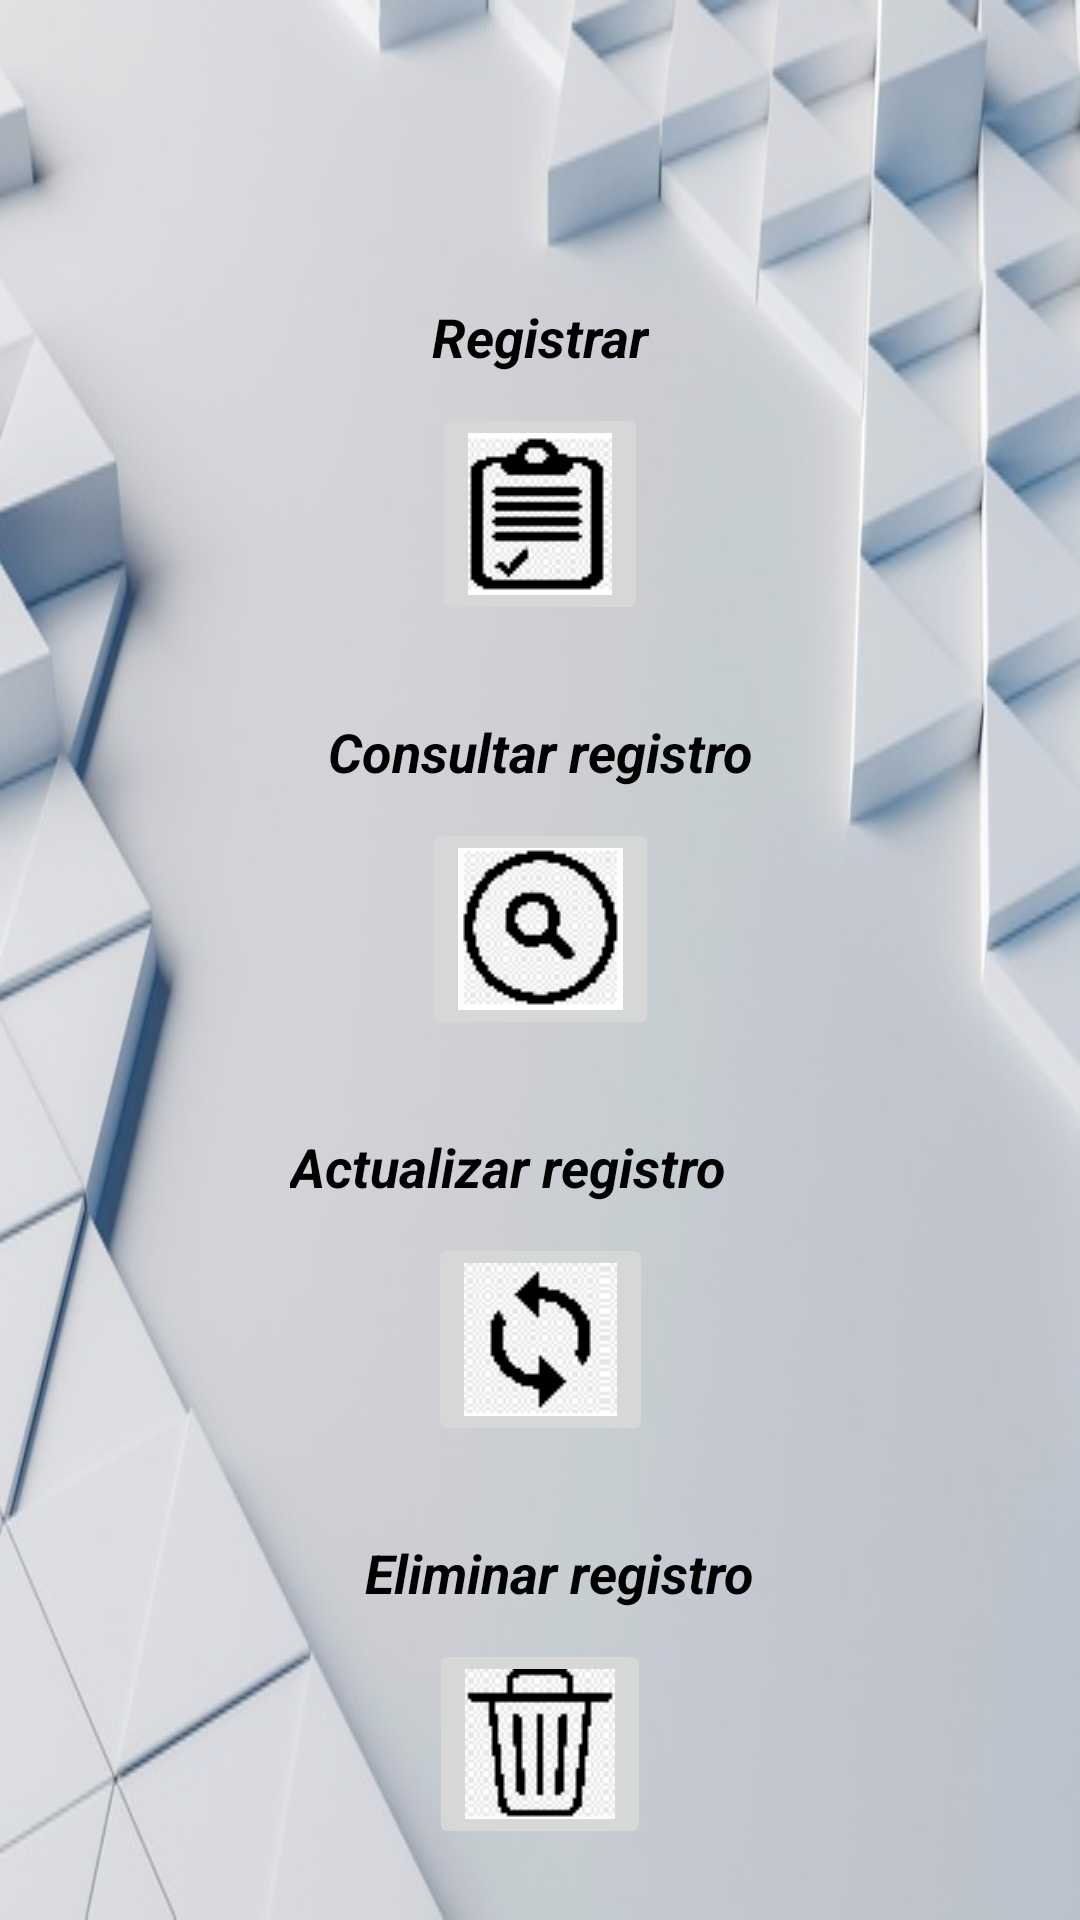

Write the Android layout XML for this screen, with the resource values it uses.
<!-- AndroidManifest.xml: application theme Theme.SeguimientoVisitantes -->
<!-- res/layout/activity_seleccion_accion.xml -->
<?xml version="1.0" encoding="utf-8"?>
<androidx.constraintlayout.widget.ConstraintLayout xmlns:android="http://schemas.android.com/apk/res/android"
    xmlns:app="http://schemas.android.com/apk/res-auto"
    xmlns:tools="http://schemas.android.com/tools"
    android:id="@+id/linearLayout"
    android:layout_width="match_parent"
    android:layout_height="match_parent"
    android:background="@drawable/fondo_principal"
    tools:context=".vista.SeleccionAccion">

    <ImageButton
        android:id="@+id/imageButtonConsultar"
        android:layout_width="wrap_content"
        android:layout_height="wrap_content"
        android:layout_marginStart="150dp"
        android:layout_marginLeft="150dp"
        android:layout_marginTop="10dp"
        android:layout_marginEnd="150dp"
        android:layout_marginRight="150dp"
        android:contentDescription="@string/imageButtonConsultar"
        app:layout_constraintEnd_toEndOf="parent"
        app:layout_constraintStart_toStartOf="parent"
        app:layout_constraintTop_toBottomOf="@+id/textViewNombres"
        app:srcCompat="@drawable/consultar" />

    <TextView
        android:id="@+id/textViewNombres"
        android:layout_width="wrap_content"
        android:layout_height="wrap_content"
        android:layout_marginStart="100dp"
        android:layout_marginLeft="100dp"
        android:layout_marginTop="30dp"
        android:layout_marginEnd="100dp"
        android:layout_marginRight="100dp"
        android:text="@string/textViewConsultar"
        android:textColor="@color/black"
        android:textSize="18sp"
        android:textStyle="bold|italic"
        app:layout_constraintEnd_toEndOf="parent"
        app:layout_constraintHorizontal_bias="0.507"
        app:layout_constraintStart_toStartOf="parent"
        app:layout_constraintTop_toBottomOf="@+id/imageButtonRegistrar" />

    <TextView
        android:id="@+id/textViewIdentificacion"
        android:layout_width="wrap_content"
        android:layout_height="wrap_content"
        android:layout_marginStart="100dp"
        android:layout_marginLeft="100dp"
        android:layout_marginTop="100dp"
        android:layout_marginEnd="100dp"
        android:layout_marginRight="100dp"
        android:text="@string/textViewRegistrar"
        android:textColor="@color/black"
        android:textSize="18sp"
        android:textStyle="bold|italic"
        app:layout_constraintEnd_toEndOf="parent"
        app:layout_constraintStart_toStartOf="parent"
        app:layout_constraintTop_toTopOf="parent" />

    <TextView
        android:id="@+id/textViewActualizar"
        android:layout_width="wrap_content"
        android:layout_height="wrap_content"
        android:layout_marginStart="150dp"
        android:layout_marginLeft="150dp"
        android:layout_marginTop="30dp"
        android:layout_marginEnd="150dp"
        android:layout_marginRight="150dp"
        android:text="@string/textViewActualizar"
        android:textColor="@color/black"
        android:textSize="18sp"
        android:textStyle="bold|italic"
        app:layout_constraintEnd_toEndOf="parent"
        app:layout_constraintHorizontal_bias="0.628"
        app:layout_constraintStart_toStartOf="parent"
        app:layout_constraintTop_toBottomOf="@+id/imageButtonConsultar" />

    <TextView
        android:id="@+id/textViewEliminar"
        android:layout_width="wrap_content"
        android:layout_height="wrap_content"
        android:layout_marginStart="150dp"
        android:layout_marginLeft="150dp"
        android:layout_marginTop="30dp"
        android:layout_marginEnd="150dp"
        android:layout_marginRight="150dp"
        android:text="@string/textViewEliminar"
        android:textColor="@color/black"
        android:textSize="18sp"
        android:textStyle="bold|italic"
        app:layout_constraintEnd_toEndOf="parent"
        app:layout_constraintHorizontal_bias="0.411"
        app:layout_constraintStart_toStartOf="parent"
        app:layout_constraintTop_toBottomOf="@+id/imageButtonActualizar" />

    <ImageButton
        android:id="@+id/imageButtonRegistrar"
        android:layout_width="wrap_content"
        android:layout_height="wrap_content"
        android:layout_marginStart="150dp"
        android:layout_marginLeft="150dp"
        android:layout_marginTop="10dp"
        android:layout_marginEnd="150dp"
        android:layout_marginRight="150dp"
        android:contentDescription="@string/imageButtonRegistrar"
        app:layout_constraintEnd_toEndOf="parent"
        app:layout_constraintStart_toStartOf="parent"
        app:layout_constraintTop_toBottomOf="@+id/textViewIdentificacion"
        app:srcCompat="@drawable/registro" />

    <ImageButton
        android:id="@+id/imageButtonActualizar"
        android:layout_width="wrap_content"
        android:layout_height="wrap_content"
        android:layout_marginStart="150dp"
        android:layout_marginLeft="150dp"
        android:layout_marginTop="10dp"
        android:layout_marginEnd="150dp"
        android:layout_marginRight="150dp"
        android:contentDescription="@string/imageButtonActualizar"
        app:layout_constraintEnd_toEndOf="parent"
        app:layout_constraintStart_toStartOf="parent"
        app:layout_constraintTop_toBottomOf="@+id/textViewActualizar"
        app:srcCompat="@drawable/actualizar" />

    <ImageButton
        android:id="@+id/imageButtonEliminar"
        android:layout_width="wrap_content"
        android:layout_height="wrap_content"
        android:layout_marginStart="150dp"
        android:layout_marginLeft="150dp"
        android:layout_marginTop="10dp"
        android:layout_marginEnd="150dp"
        android:layout_marginRight="150dp"
        android:contentDescription="@string/imageButtonEliminar"
        app:layout_constraintEnd_toEndOf="parent"
        app:layout_constraintStart_toStartOf="parent"
        app:layout_constraintTop_toBottomOf="@+id/textViewEliminar"
        app:srcCompat="@drawable/eliminar" />

</androidx.constraintlayout.widget.ConstraintLayout>
<!-- resources referenced by this layout -->
<resources>
  <!-- drawable actualizar: png bitmap (drawable, 820 bytes) -->
  <!-- drawable consultar: png bitmap (drawable, 1185 bytes) -->
  <!-- drawable eliminar: png bitmap (drawable, 899 bytes) -->
  <!-- drawable fondo_principal: jpg bitmap (drawable, 35103 bytes) -->
  <!-- drawable registro: png bitmap (drawable, 916 bytes) -->
  <string name="imageButtonActualizar">Actualizar</string>string&gt;
  <string name="imageButtonConsultar">Consultar</string>string&gt;
  <string name="imageButtonEliminar">Eliminar</string>string&gt;
  <string name="imageButtonRegistrar">Registrar</string>string&gt;
  <string name="textViewActualizar">Actualizar registro</string>string&gt;
  <string name="textViewConsultar">Consultar registro</string>string&gt;
  <string name="textViewEliminar">Eliminar registro</string>string&gt;
  <string name="textViewRegistrar">Registrar</string>string&gt;
  <style name="Theme.SeguimientoVisitantes" parent="Theme.MaterialComponents.DayNight.DarkActionBar">
          
          <item name="colorPrimary">@color/purple_500</item>
          <item name="colorPrimaryVariant">@color/purple_700</item>
          <item name="colorOnPrimary">@color/white</item>
          
          <item name="colorSecondary">@color/teal_200</item>
          <item name="colorSecondaryVariant">@color/teal_700</item>
          <item name="colorOnSecondary">@color/black</item>
          
          <item name="android:statusBarColor" tools:targetApi="l">?attr/colorPrimaryVariant</item>
          
      </style>
  <!-- not gathered from this repository: default colours our renderer supplied (Android Studio template values) -->
  <color name="purple_500">#FF6200EE</color>
  <color name="purple_700">#FF3700B3</color>
  <color name="teal_200">#FF03DAC5</color>
  <color name="teal_700">#FF018786</color>
  <color name="black">#FF000000</color>
  <color name="white">#FFFFFFFF</color>
</resources>
